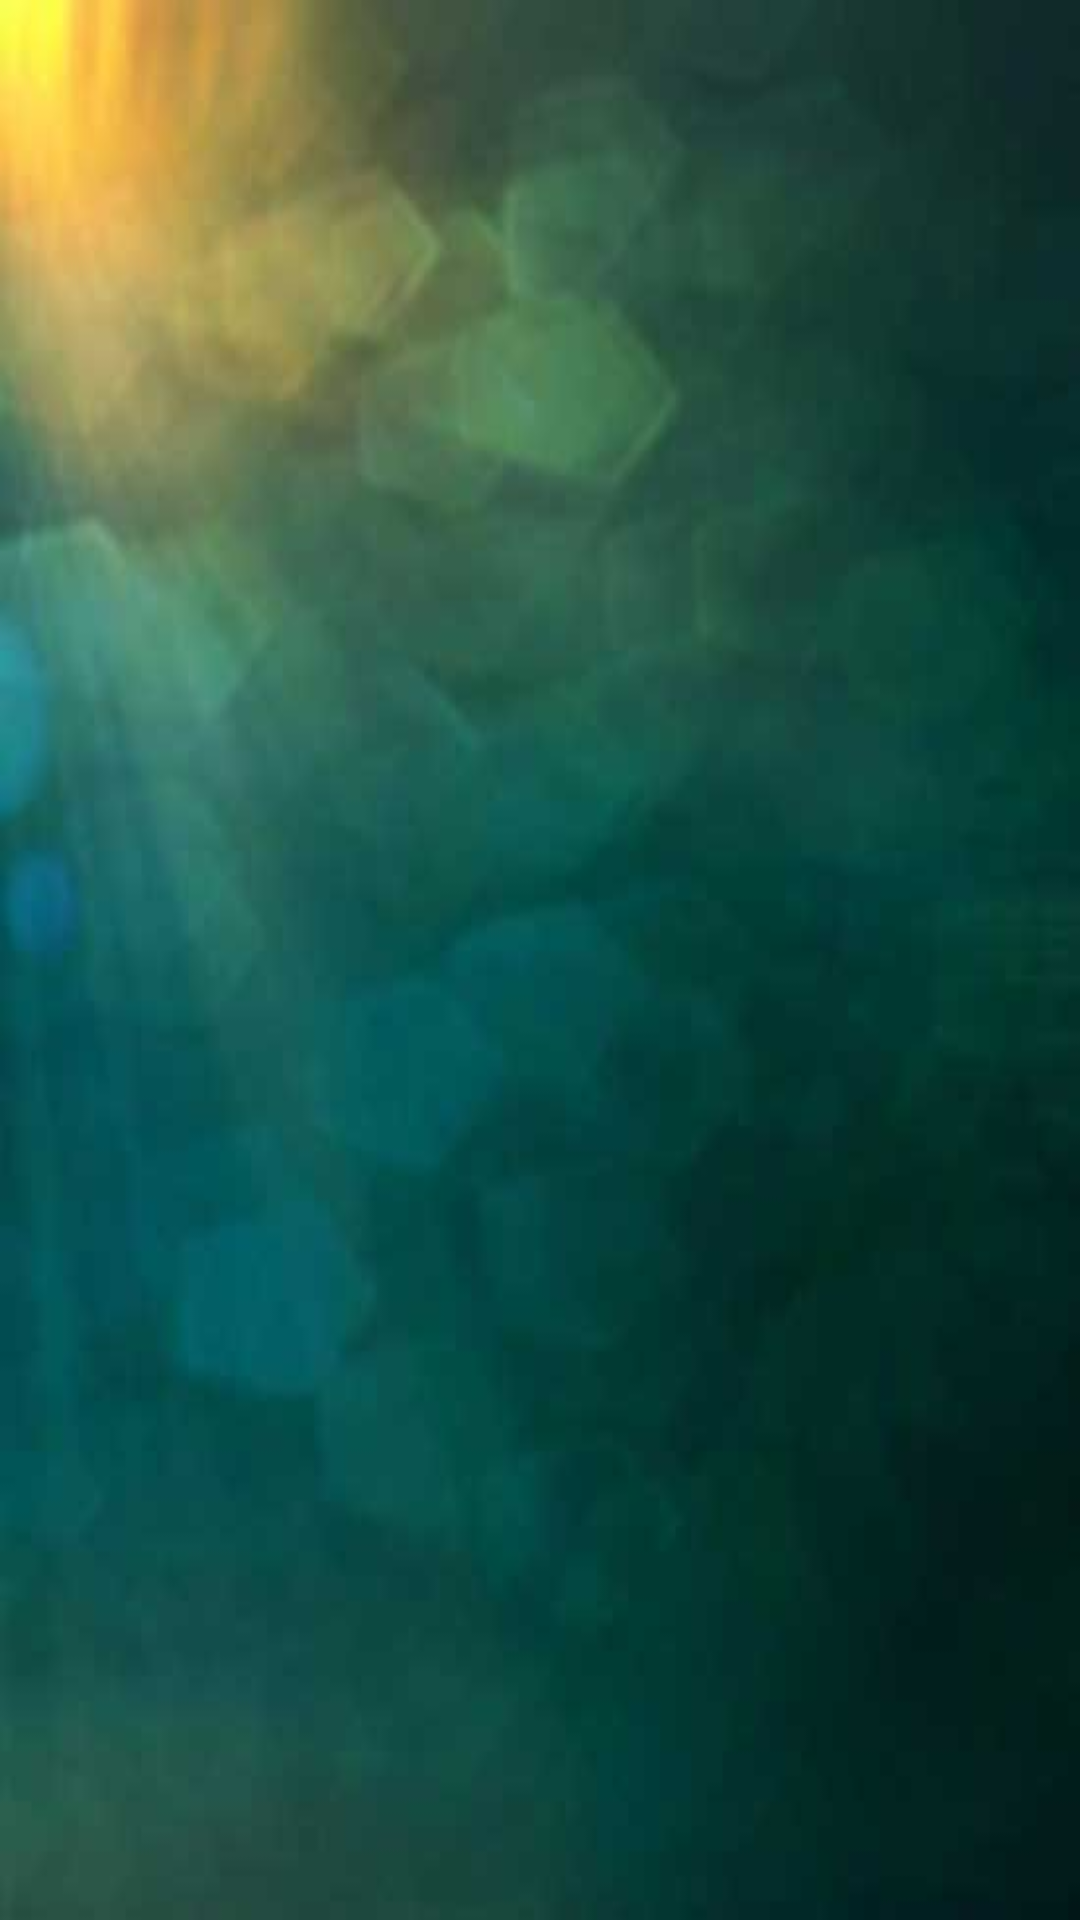

The Android layout XML behind this screen, and the referenced resources:
<!-- AndroidManifest.xml: application theme AppTheme -->
<!-- res/layout/activity_main.xml -->
<?xml version="1.0" encoding="utf-8"?>
<android.support.v4.widget.DrawerLayout
    xmlns:android="http://schemas.android.com/apk/res/android"
    xmlns:tools="http://schemas.android.com/tools"
    android:id="@+id/activity_main"
    android:background="@drawable/background"
    android:layout_width="match_parent"
    android:layout_height="match_parent"
    tools:context="com.islam.malek.E3jazAlQuran.MainActivity">

    <FrameLayout
        android:layout_width="match_parent"
        android:layout_height="match_parent"
        android:id="@+id/fragment_container"/>

    <ListView
        android:layout_width="220dp"
        android:layout_height="match_parent"
        android:choiceMode="singleChoice"
        android:divider="@android:color/transparent"
        android:background="@drawable/background"
        android:dividerHeight="0dp"
        android:layout_gravity="start"
        android:id="@+id/listview" />


</android.support.v4.widget.DrawerLayout>
<!-- resources referenced by this layout -->
<resources>
  <!-- drawable background: jpg bitmap (drawable, 2666 bytes) -->
  <style name="AppTheme" parent="android:Theme.Holo">
          
          <item name="android:actionBarStyle">@style/actionbar</item>
          <item name="colorPrimary">#ae7c1f</item>
          <item name="colorPrimaryDark">@color/colorPrimaryDark</item>
          <item name="colorAccent">@color/colorAccent</item>
      </style>
  <style name="actionbar" parent="@android:style/Widget.Holo.ActionBar">
          <item name="android:background">#217c6d</item>
  
      </style>
  <color name="colorPrimaryDark">#303F9F</color>
  <color name="colorAccent">#FF4081</color>
</resources>
